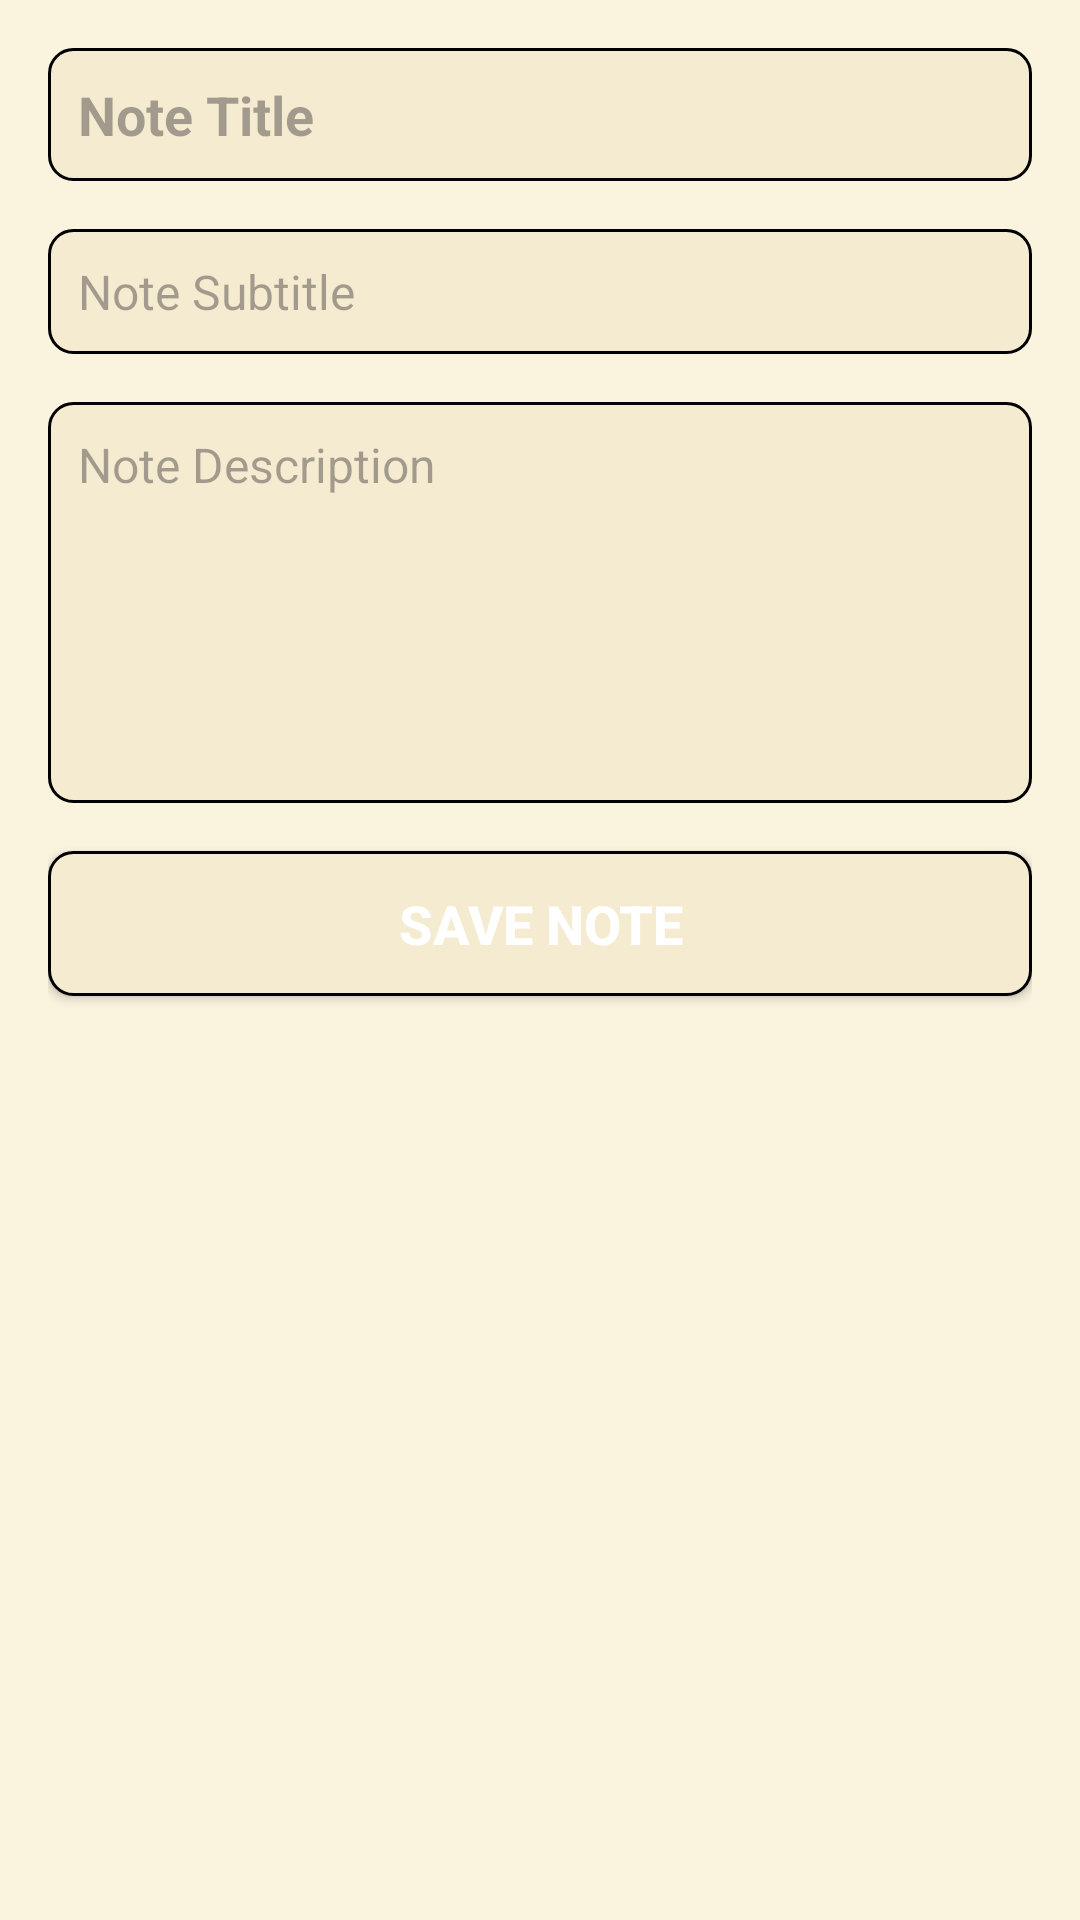

The Android layout XML behind this screen, and the referenced resources:
<!-- AndroidManifest.xml: application theme Theme.Personal_Notes -->
<!-- res/layout/activity_create_note.xml -->
<?xml version="1.0" encoding="utf-8"?>
<LinearLayout xmlns:android="http://schemas.android.com/apk/res/android"
    android:layout_width="match_parent"
    android:layout_height="match_parent"
    android:orientation="vertical"
    android:padding="16dp"
    android:background="#FAF4DF">

    <EditText
        android:id="@+id/edit_note_title"
        android:layout_width="match_parent"
        android:layout_height="wrap_content"
        android:hint="Note Title"
        android:textSize="18sp"
        android:textColor="@color/black"
        android:textStyle="bold"
        android:background="@drawable/roundshape_note"
        android:padding="10dp"
        android:layout_marginBottom="16dp" />

    <EditText
        android:id="@+id/edit_note_subtitle"
        android:layout_width="match_parent"
        android:layout_height="wrap_content"
        android:hint="Note Subtitle"
        android:textSize="16sp"
        android:textColor="@color/black"
        android:background="@drawable/roundshape_note"
        android:padding="10dp"
        android:layout_marginBottom="16dp" />

    <EditText
        android:id="@+id/edit_note_description"
        android:layout_width="match_parent"
        android:layout_height="wrap_content"
        android:layout_marginBottom="16dp"
        android:background="@drawable/roundshape_note"
        android:focusable="true"
        android:focusableInTouchMode="true"
        android:gravity="top|start"
        android:hint="Note Description"
        android:inputType="textMultiLine|text"
        android:lineSpacingExtra="4dp"
        android:maxLines="10"
        android:minLines="5"
        android:padding="10dp"
        android:scrollbars="vertical"
        android:textColor="@color/black"
        android:textSize="16sp" />

    <Button
        android:id="@+id/save_note_button"
        android:layout_width="match_parent"
        android:layout_height="wrap_content"
        android:background="@drawable/roundshape_note"
        android:text="Save Note"
        android:textColor="@color/white"
        android:textSize="18sp"
        android:textStyle="bold"
        android:padding="12dp" />

</LinearLayout>
<!-- resources referenced by this layout -->
<resources>
  <!-- drawable roundshape_note (drawable) -->
  <?xml version="1.0" encoding="utf-8"?>
  <shape xmlns:android="http://schemas.android.com/apk/res/android">
      <corners android:radius="8dp" />
      <stroke android:color="@color/black" android:width="1dp" />
      <solid android:color="#F4EBD0" />
  </shape>
  <style name="Theme.Personal_Notes" parent="Base.Theme.Personal_Notes" />
  <style name="Base.Theme.Personal_Notes" parent="Theme.Material3.DayNight.NoActionBar">
          
          
      </style>
  <!-- not gathered from this repository: default colours our renderer supplied (Android Studio template values) -->
  <color name="black">#FF000000</color>
  <color name="white">#FFFFFFFF</color>
</resources>
